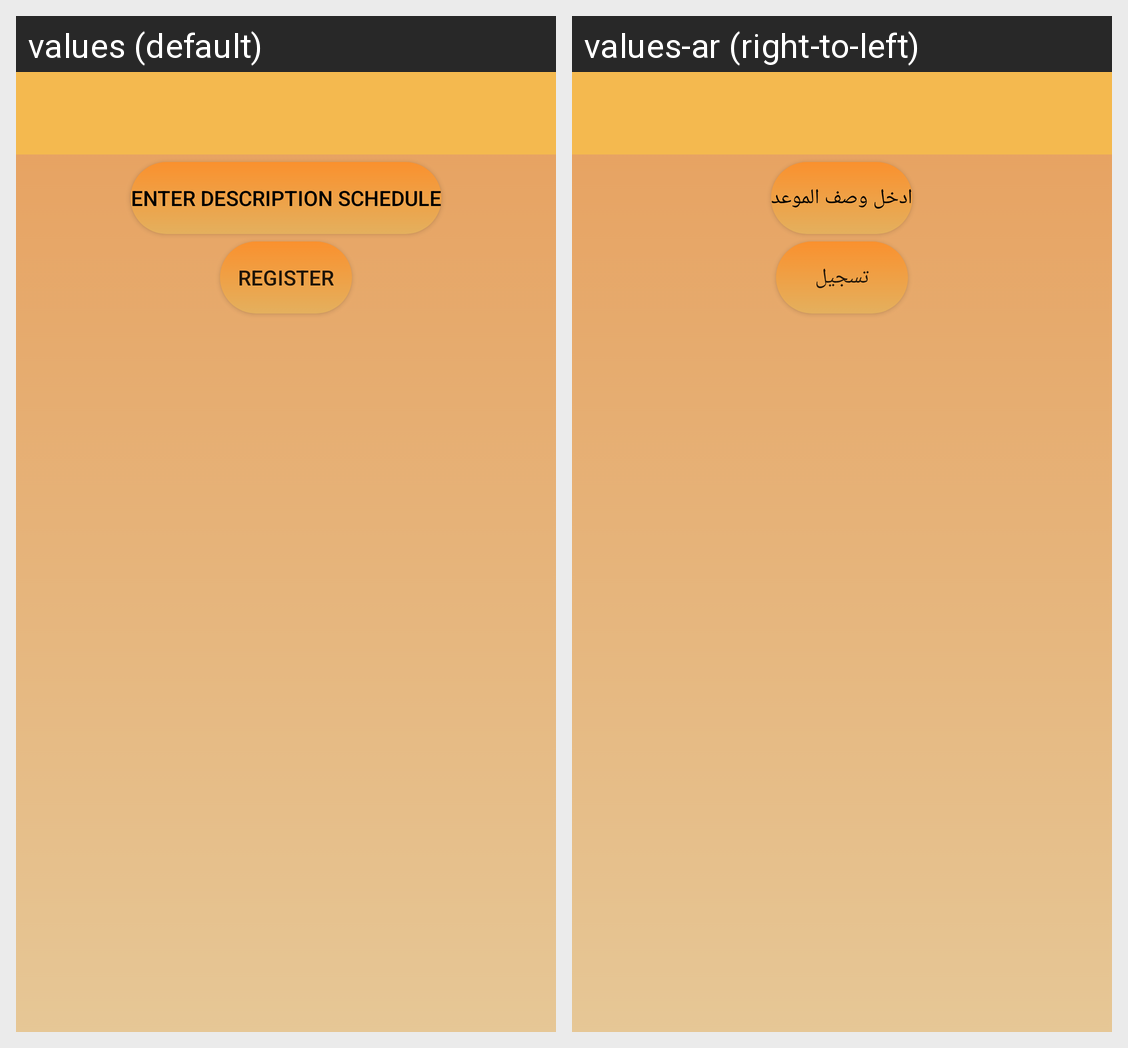

The same Android screen rendered under two of its app's locales, left to right. List the strings drawn on it with the default value and each locale's translation.
Android screen res/layout/activity_schedule_.xml rendered under 2 locales, left to right: values (default), values-ar (right-to-left). Device: Nexus 5 (rendered at 1080×1920; each locale shown at half size, 540×960, under a caption strip naming it); theme AppTheme.
Strings drawn on this screen, with the default value and each locale's value (text and hints the layout hard-codes, and strings that could not be matched under every locale, appear in the picture but are not listed):

schedule_time_des
  values: Enter description schedule
  values-ar: ادخل وصف الموعد

Register
  values: Register
  values-ar: تسجيل
